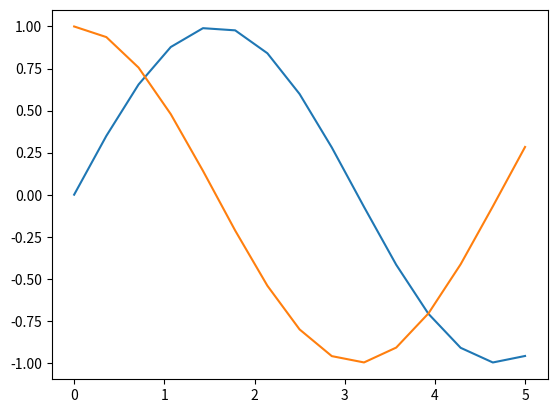

This chart was generated by the following Python code:
import matplotlib.pyplot as plt
import math
import numpy as np

x=np.linspace(0,5,15) # Need 15 values within 0,5 range with equal spacing
print(x)
y=[]
z=[]
for i in x:
  y.append(math.sin(i))
  z.append(math.cos(i))

plt.plot(x,y)
plt.plot(x,z)
plt.show()